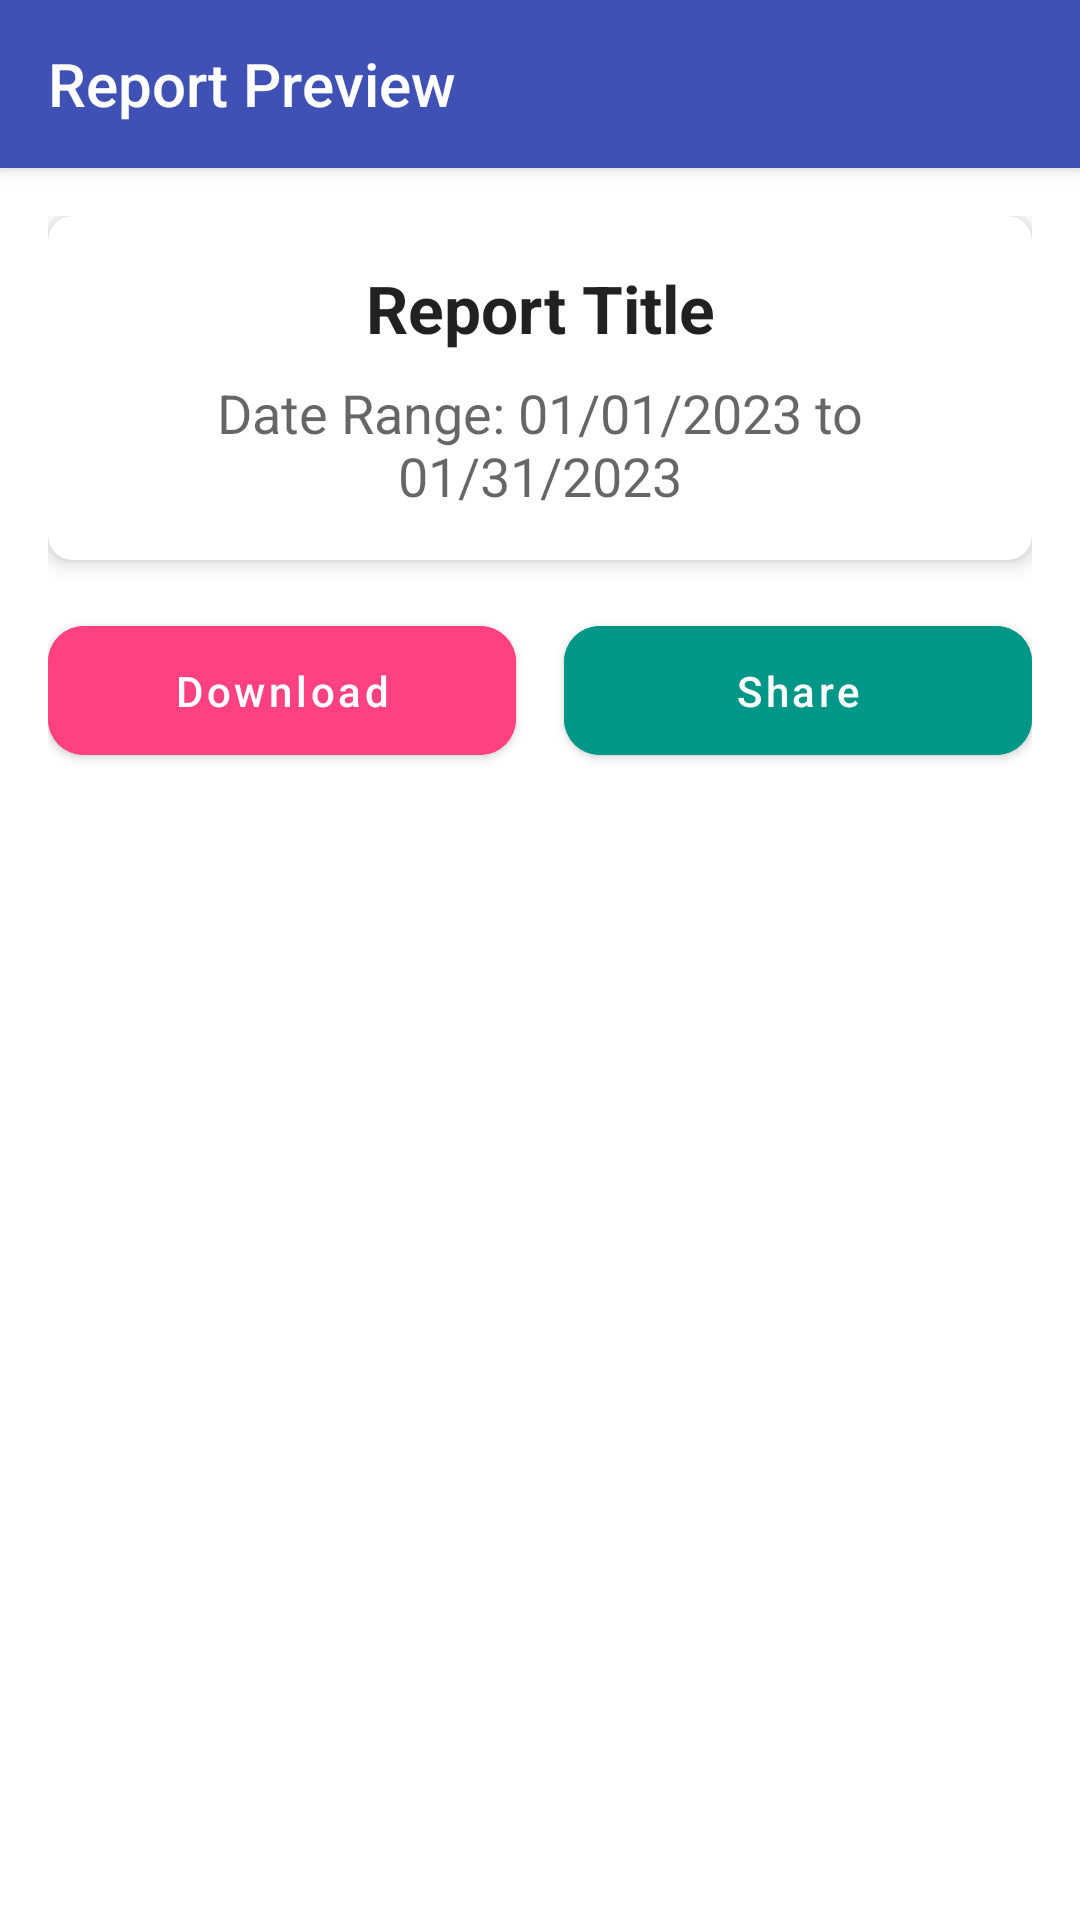

Write the Android layout XML for this screen, with the resource values it uses.
<!-- AndroidManifest.xml: activity theme Theme.ConstructionWorkerManagement.NoActionBar -->
<!-- res/layout/activity_report_generation.xml -->
<?xml version="1.0" encoding="utf-8"?>
<androidx.coordinatorlayout.widget.CoordinatorLayout xmlns:android="http://schemas.android.com/apk/res/android"
    xmlns:app="http://schemas.android.com/apk/res-auto"
    xmlns:tools="http://schemas.android.com/tools"
    android:layout_width="match_parent"
    android:layout_height="match_parent"
    tools:context=".ui.report.ReportGenerationActivity">

    <com.google.android.material.appbar.AppBarLayout
        android:id="@+id/appbar"
        android:layout_width="match_parent"
        android:layout_height="wrap_content"
        android:background="@color/primary"
        android:fitsSystemWindows="true">

        <com.google.android.material.appbar.MaterialToolbar
            android:id="@+id/toolbar"
            android:layout_width="match_parent"
            android:layout_height="?attr/actionBarSize"
            android:background="@color/primary"
            app:navigationIcon="@drawable/ic_back"
            app:navigationIconTint="@color/white">

            <TextView
                android:id="@+id/toolbar_title"
                android:layout_width="wrap_content"
                android:layout_height="wrap_content"
                android:text="@string/report_preview"
                android:textAppearance="@style/TextAppearance.AppCompat.Widget.ActionBar.Title"
                android:textColor="@color/white" />

        </com.google.android.material.appbar.MaterialToolbar>

    </com.google.android.material.appbar.AppBarLayout>

    <androidx.core.widget.NestedScrollView
        android:layout_width="match_parent"
        android:layout_height="match_parent"
        app:layout_behavior="@string/appbar_scrolling_view_behavior">

        <LinearLayout
            android:layout_width="match_parent"
            android:layout_height="wrap_content"
            android:orientation="vertical"
            android:padding="16dp">

            
            <androidx.cardview.widget.CardView
                android:layout_width="match_parent"
                android:layout_height="wrap_content"
                android:layout_marginBottom="16dp"
                app:cardCornerRadius="8dp"
                app:cardElevation="4dp">

                <LinearLayout
                    android:layout_width="match_parent"
                    android:layout_height="wrap_content"
                    android:orientation="vertical"
                    android:padding="16dp">

                    <TextView
                        android:id="@+id/text_report_title"
                        android:layout_width="match_parent"
                        android:layout_height="wrap_content"
                        android:gravity="center"
                        android:text="Report Title"
                        android:textAppearance="@style/TextAppearance.AppCompat.Large"
                        android:textStyle="bold" />

                    <TextView
                        android:id="@+id/text_date_range"
                        android:layout_width="match_parent"
                        android:layout_height="wrap_content"
                        android:layout_marginTop="8dp"
                        android:gravity="center"
                        android:text="Date Range: 01/01/2023 to 01/31/2023"
                        android:textAppearance="@style/TextAppearance.AppCompat.Medium" />

                </LinearLayout>
            </androidx.cardview.widget.CardView>

            
            <LinearLayout
                android:id="@+id/pdf_preview_layout"
                android:layout_width="match_parent"
                android:layout_height="wrap_content"
                android:layout_marginBottom="16dp"
                android:gravity="center"
                android:orientation="vertical"
                android:visibility="gone">

                <ImageView
                    android:layout_width="120dp"
                    android:layout_height="120dp"
                    android:src="@drawable/ic_pdf_standard"
                    android:contentDescription="@string/pdf_format" />

                <TextView
                    android:layout_width="wrap_content"
                    android:layout_height="wrap_content"
                    android:layout_marginTop="8dp"
                    android:text="@string/pdf_report_generated"
                    android:textAppearance="@style/TextAppearance.AppCompat.Medium" />

                <TextView
                    android:layout_width="wrap_content"
                    android:layout_height="wrap_content"
                    android:layout_marginTop="4dp"
                    android:text="@string/preview_pdf_instruction"
                    android:textAppearance="@style/TextAppearance.AppCompat.Small" />

                <com.google.android.material.button.MaterialButton
                    android:id="@+id/button_preview_pdf"
                    android:layout_width="wrap_content"
                    android:layout_height="wrap_content"
                    android:layout_marginTop="16dp"
                    android:backgroundTint="@color/accent"
                    android:text="@string/preview_pdf"
                    android:textAllCaps="false"
                    app:cornerRadius="12dp"
                    app:icon="@drawable/ic_pdf_standard"
                    app:iconTint="@color/white" />
            </LinearLayout>

            
            <LinearLayout
                android:id="@+id/excel_preview_layout"
                android:layout_width="match_parent"
                android:layout_height="wrap_content"
                android:layout_marginBottom="16dp"
                android:gravity="center"
                android:orientation="vertical"
                android:visibility="gone">

                <ImageView
                    android:layout_width="120dp"
                    android:layout_height="120dp"
                    android:src="@drawable/ic_excel_standard"
                    android:contentDescription="@string/excel_format" />

                <TextView
                    android:layout_width="wrap_content"
                    android:layout_height="wrap_content"
                    android:layout_marginTop="8dp"
                    android:text="@string/excel_report_generated"
                    android:textAppearance="@style/TextAppearance.AppCompat.Medium" />

                <TextView
                    android:layout_width="wrap_content"
                    android:layout_height="wrap_content"
                    android:layout_marginTop="4dp"
                    android:text="@string/use_download_button"
                    android:textAppearance="@style/TextAppearance.AppCompat.Small" />

            </LinearLayout>

            
            <LinearLayout
                android:layout_width="match_parent"
                android:layout_height="wrap_content"
                android:orientation="horizontal">

                <com.google.android.material.button.MaterialButton
                    android:id="@+id/button_download"
                    android:layout_width="0dp"
                    android:layout_height="wrap_content"
                    android:layout_marginEnd="8dp"
                    android:layout_weight="1"
                    android:backgroundTint="@color/accent"
                    android:padding="12dp"
                    android:text="@string/download"
                    android:textAllCaps="false"
                    app:cornerRadius="12dp"
                    app:elevation="4dp"
                    app:icon="@drawable/ic_download"
                    app:iconGravity="textStart"
                    app:iconPadding="8dp" />

                <com.google.android.material.button.MaterialButton
                    android:id="@+id/button_share"
                    android:layout_width="0dp"
                    android:layout_height="wrap_content"
                    android:layout_marginStart="8dp"
                    android:layout_weight="1"
                    android:backgroundTint="@color/secondary"
                    android:padding="12dp"
                    android:text="@string/share"
                    android:textAllCaps="false"
                    app:cornerRadius="12dp"
                    app:elevation="4dp"
                    app:icon="@drawable/ic_share"
                    app:iconGravity="textStart"
                    app:iconPadding="8dp" />

            </LinearLayout>

            
            <ProgressBar
                android:id="@+id/progress_bar"
                style="?android:attr/progressBarStyle"
                android:layout_width="wrap_content"
                android:layout_height="wrap_content"
                android:layout_gravity="center"
                android:layout_marginTop="16dp"
                android:visibility="gone" />

        </LinearLayout>
    </androidx.core.widget.NestedScrollView>

</androidx.coordinatorlayout.widget.CoordinatorLayout>
<!-- resources referenced by this layout -->
<resources>
  <color name="accent">#FFFF4081</color>
  <color name="primary">#FF3F51B5</color>
  <color name="secondary">#FF009688</color>
  <color name="white">#FFFFFFFF</color>
  <!-- drawable ic_excel_standard (drawable) -->
  <?xml version="1.0" encoding="utf-8"?>
  <vector xmlns:android="http://schemas.android.com/apk/res/android"
      android:width="32dp"
      android:height="32dp"
      android:viewportWidth="24"
      android:viewportHeight="24">
      
      
      <path
          android:fillColor="#217346"
          android:pathData="M2,3L2,21L22,21L22,3L2,3ZM20,19L4,19L4,5L20,5L20,19Z"/>
      
      
      <path
          android:fillColor="#217346"
          android:pathData="M4,5L20,5L20,19L4,19Z"/>
      
      
      <path
          android:fillColor="#FFFFFF"
          android:pathData="M9,8L7,8L7,16L9,16L9,13L12,16L14.5,16L10.5,12L14,8L12,8L9,11L9,8Z"/>
      
      
      <path
          android:fillColor="#FFFFFF"
          android:pathData="M15,8L17,8L17,10L15,10Z"/>
      
      <path
          android:fillColor="#FFFFFF"
          android:pathData="M15,11L17,11L17,13L15,13Z"/>
      
      <path
          android:fillColor="#FFFFFF"
          android:pathData="M15,14L17,14L17,16L15,16Z"/>
      
      <path
          android:fillColor="#FFFFFF"
          android:pathData="M12,8L14,8L14,10L12,10Z"/>
      
      <path
          android:fillColor="#FFFFFF"
          android:pathData="M12,11L14,11L14,13L12,13Z"/>
      
      <path
          android:fillColor="#FFFFFF"
          android:pathData="M12,14L14,14L14,16L12,16Z"/>
  </vector>
  <!-- drawable ic_pdf_standard (drawable) -->
  <?xml version="1.0" encoding="utf-8"?>
  <vector xmlns:android="http://schemas.android.com/apk/res/android"
      android:width="32dp"
      android:height="32dp"
      android:viewportWidth="24"
      android:viewportHeight="24">
      
      
      <path
          android:fillColor="#FFFFFF"
          android:pathData="M4,2C3.45,2 3,2.45 3,3V21C3,21.55 3.45,22 4,22H20C20.55,22 21,21.55 21,21V7L16,2H4Z"/>
      
      
      <path
          android:fillColor="#E2E2E2"
          android:pathData="M16,2V7H21L16,2Z"/>
      
      
      <path
          android:fillColor="#000000"
          android:strokeWidth="0.5"
          android:pathData="M4,2C3.45,2 3,2.45 3,3V21C3,21.55 3.45,22 4,22H20C20.55,22 21,21.55 21,21V7L16,2H4Z"
          android:strokeColor="#000000"
          android:fillAlpha="0"/>
      
      
      <path
          android:fillColor="#F44336"
          android:pathData="M3,16V21C3,21.55 3.45,22 4,22H20C20.55,22 21,21.55 21,21V16H3Z"/>
      
      
      <path
          android:fillColor="#FFFFFF"
          android:pathData="M7,18.25C7,18.66 7.34,19 7.75,19H8.25C8.66,19 9,18.66 9,18.25V17.5H10.25C10.66,17.5 11,17.16 11,16.75V16.25C11,15.84 10.66,15.5 10.25,15.5H7.75C7.34,15.5 7,15.84 7,16.25V18.25ZM8,16.5H10V17H8V16.5Z"/>
      
      <path
          android:fillColor="#FFFFFF"
          android:pathData="M11.5,19H13.5C14.33,19 15,18.33 15,17.5V16.5C15,15.67 14.33,15 13.5,15H11.5V19ZM12.5,16H13.5C13.78,16 14,16.22 14,16.5V17.5C14,17.78 13.78,18 13.5,18H12.5V16Z"/>
      
      <path
          android:fillColor="#FFFFFF"
          android:pathData="M16,19H17V16H18.5V15H16V19Z"/>
      
      
      <path
          android:fillColor="#FFFFFF"
          android:pathData="M17,12.5V9.5H15V12.5H13L16,15.5L19,12.5H17Z"/>
  </vector>
  <string name="download">Download</string>
  <string name="excel_format">Excel</string>
  <string name="excel_report_generated">Excel Report Generated</string>
  <string name="pdf_format">PDF</string>
  <string name="pdf_report_generated">PDF Report Generated</string>
  <string name="preview_pdf">Preview PDF</string>
  <string name="preview_pdf_instruction">Click the button below to preview the PDF</string>
  <string name="report_preview">Report Preview</string>
  <string name="share">Share</string>
  <string name="use_download_button">Use the download button to save the file</string>
  <style name="Theme.ConstructionWorkerManagement.NoActionBar">
          <item name="windowActionBar">false</item>
          <item name="windowNoTitle">true</item>
      </style>
</resources>
